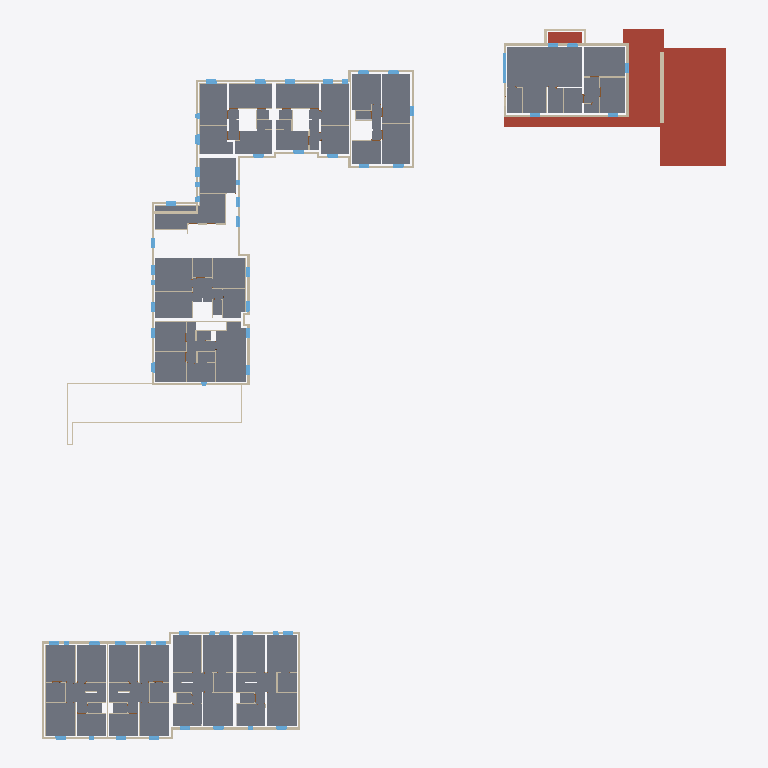
Plan cut of the same IFC building model at storey '01 eerste verdieping' (level 3.00 m, cut at 4.40 m), seen from above with north up, elements coloured by IFC class (only those large enough to see are counted): 69 slabs (grey), 67 walls (beige), 47 windows (light blue), 4 roofs (red-brown), 1 other element (light grey). Cut surfaces are drawn darker.
Extent 69.9 m × 72.6 m × 12.1 m (x, y, z). Storeys (4): 91 Kelderverdieping at -3.06 m; 00 gelijkvloers at 0.00 m; 01 eerste verdieping at 3.00 m; 02 dakrand at 6.20 m. Elements (2022): 930 IfcWallStandardCase, 715 IfcBuildingElementProxy, 121 IfcSlab, 121 IfcWindow, 109 IfcDoor, 16 IfcWall, 10 IfcRoof.

HEADER;
FILE_DESCRIPTION(('ViewDefinition [CoordinationView_V2.0, QuantityTakeOffAddOnView]','RevitIdentifiers [ContentGUID: 0c7539e4-c494-4056-836a-84ba67db13c7, VersionGUID: fdfacfb4-d762-44d3-9459-ea9824d92131, NumberOfSaves: 71]','CoordinateReference [CoordinateBase: Project Base Point, ProjectSite: Internal]'),'2;1');
FILE_NAME('RIOAK4 - Olen - Architectuur.ifc','2026-09-04T15:01:37+01:00',(''),(''),'ODA SDAI 25.12','Autodesk - Revit 26.5.0.55 (ENU) - 26.4.10.8','');
FILE_SCHEMA(('IFC2X3'));
ENDSEC;
DATA;
#18=IFCPROJECT('0CTJdan9H0LeDgXBgO9Emt',#6,'Projecttemplate',$,$,'Template Consulens 2025','Definitief',(#13),#268005);
#41=IFCSITE('0CTJdan9H0LeDgXBgO9Emr',#6,'Default',$,$,#40,$,$,.ELEMENT.,(42,24,53,508911),(-71,-15,-29,-58837),0.0,$,$);
#23=IFCBUILDING('0CTJdan9H0LeDgXBgO9Ems',#6,'',$,$,#22,$,'',.ELEMENT.,$,$,#19);
#27=IFCBUILDINGSTOREY('0qvhOy_LHCCQIiMRo8sKyW',#6,'91 Kelderverdieping',$,$,#26,$,'91 Kelderverdieping',.ELEMENT.,-3059.999999999997);
#30=IFCBUILDINGSTOREY('0qvhOy_LHCCQIiMRo8sKyb',#6,'00 gelijkvloers',$,$,#29,$,'00 gelijkvloers',.ELEMENT.,5.414336E-13);
#34=IFCBUILDINGSTOREY('0qvhOy_LHCCQIiMRo8sKyc',#6,'01 eerste verdieping',$,$,#33,$,'01 eerste verdieping',.ELEMENT.,3000.0);
#38=IFCBUILDINGSTOREY('0qvhOy_LHCCQIiMRo8sKyd',#6,'02 dakrand',$,$,#37,$,'02 dakrand',.ELEMENT.,6200.0);
#238842=IFCROOF('1aeFrjNfv4IQcjm0$Z86dp',#6,'Basic Roof:Dakopbouw:487792',$,$,#238822,$,'487792',.NOTDEFINED.);
#221469=IFCSLAB('1yj8Qn3hTERwHz$PNkQgvy',#6,'Floor:rsf_00_FL_vloer gelijkvloers_gen_BERSnl:467904',$,$,#221444,#221468,'467904',.FLOOR.);
#238063=IFCROOF('1aeFrjNfv4IQcjm0$Z8754',#6,'Basic Roof:Dakopbouw:485831',$,$,#238036,$,'485831',.NOTDEFINED.);
#241699=IFCROOF('1RGiwJUmz3m8_MMWxR5Pc_',#6,'Dakrand W10-14 +1:Dakrand W10-14 +1:494583',$,$,#241486,#241698,'494583',.NOTDEFINED.);
#237632=IFCSLAB('2ZXDzX2nf84eqoEM$NkfDO',#6,'Floor:rsf_00_FL_vloer gelijkvloers_gen_BERSnl:484469',$,$,#237611,#237631,'484469',.FLOOR.);
#237166=IFCSLAB('2ZXDzX2nf84eqoEM$NkgXf',#6,'Floor:rsf_00_FL_vloer gelijkvloers_gen_BERSnl:483140',$,$,#237141,#237165,'483140',.FLOOR.);
#236181=IFCSLAB('0u$_k3UJb13gfUGYh$Y6m0',#6,'Floor:rsf_00_FL_vloer gelijkvloers_gen_BERSnl:480943',$,$,#236164,#236180,'480943',.FLOOR.);
#237110=IFCSLAB('2ZXDzX2nf84eqoEM$NkgdS',#6,'Floor:rsf_00_FL_vloer gelijkvloers_gen_BERSnl:483057',$,$,#237093,#237109,'483057',.FLOOR.);
#237214=IFCSLAB('2ZXDzX2nf84eqoEM$NkfS9',#6,'Floor:rsf_00_FL_vloer gelijkvloers_gen_BERSnl:483364',$,$,#237197,#237213,'483364',.FLOOR.);
#221365=IFCSLAB('1yj8Qn3hTERwHz$PNkQg_u',#6,'Floor:rsf_00_FL_vloer gelijkvloers_gen_BERSnl:467460',$,$,#221348,#221364,'467460',.FLOOR.);
#236491=IFCSLAB('0u$_k3UJb13gfUGYh$Y6Dt',#6,'Floor:rsf_00_FL_vloer gelijkvloers_gen_BERSnl:481752',$,$,#236474,#236490,'481752',.FLOOR.);
#219689=IFCSLAB('1yj8Qn3hTERwHz$PNkQfK0',#6,'Floor:rsf_00_FL_vloer gelijkvloers_gen_BERSnl:465084',$,$,#219668,#219688,'465084',.FLOOR.);
#220080=IFCSLAB('1yj8Qn3hTERwHz$PNkQfJe',#6,'Floor:rsf_00_FL_vloer gelijkvloers_gen_BERSnl:465236',$,$,#220059,#220079,'465236',.FLOOR.);
#236133=IFCSLAB('0u$_k3UJb13gfUGYh$Y6or',#6,'Floor:rsf_00_FL_vloer gelijkvloers_gen_BERSnl:480794',$,$,#236116,#236132,'480794',.FLOOR.);
#236807=IFCSLAB('2ZXDzX2nf84eqoEM$NkghN',#6,'Floor:rsf_00_FL_vloer gelijkvloers_gen_BERSnl:482810',$,$,#236790,#236806,'482810',.FLOOR.);
#219346=IFCSLAB('1yj8Qn3hTERwHz$PNkQfMt',#6,'Floor:rsf_00_FL_vloer gelijkvloers_gen_BERSnl:464907',$,$,#219329,#219345,'464907',.FLOOR.);
#218878=IFCSLAB('1yj8Qn3hTERwHz$PNkQfxc',#6,'Floor:rsf_00_FL_vloer gelijkvloers_gen_BERSnl:463706',$,$,#218861,#218877,'463706',.FLOOR.);
#218830=IFCSLAB('1yj8Qn3hTERwHz$PNkQfzj',#6,'Floor:rsf_00_FL_vloer gelijkvloers_gen_BERSnl:463569',$,$,#218809,#218829,'463569',.FLOOR.);
#219298=IFCSLAB('1yj8Qn3hTERwHz$PNkQff7',#6,'Floor:rsf_00_FL_vloer gelijkvloers_gen_BERSnl:464891',$,$,#219277,#219297,'464891',.FLOOR.);
#219737=IFCSLAB('1yj8Qn3hTERwHz$PNkQfLm',#6,'Floor:rsf_00_FL_vloer gelijkvloers_gen_BERSnl:465100',$,$,#219720,#219736,'465100',.FLOOR.);
#220128=IFCSLAB('1yj8Qn3hTERwHz$PNkQfJO',#6,'Floor:rsf_00_FL_vloer gelijkvloers_gen_BERSnl:465252',$,$,#220111,#220127,'465252',.FLOOR.);
#236543=IFCSLAB('2ZXDzX2nf84eqoEM$Nkgrx',#6,'Floor:rsf_00_FL_vloer gelijkvloers_gen_BERSnl:481878',$,$,#236522,#236542,'481878',.FLOOR.);
#236859=IFCSLAB('2ZXDzX2nf84eqoEM$Nkgae',#6,'Floor:rsf_00_FL_vloer gelijkvloers_gen_BERSnl:482821',$,$,#236838,#236858,'482821',.FLOOR.);
#219785=IFCSLAB('1yj8Qn3hTERwHz$PNkQfLh',#6,'Floor:rsf_00_FL_vloer gelijkvloers_gen_BERSnl:465111',$,$,#219768,#219784,'465111',.FLOOR.);
#220176=IFCSLAB('1yj8Qn3hTERwHz$PNkQfJJ',#6,'Floor:rsf_00_FL_vloer gelijkvloers_gen_BERSnl:465263',$,$,#220159,#220175,'465263',.FLOOR.);
#236279=IFCSLAB('0u$_k3UJb13gfUGYh$Y6sO',#6,'Floor:rsf_00_FL_vloer gelijkvloers_gen_BERSnl:481079',$,$,#236260,#236278,'481079',.FLOOR.);
#218926=IFCSLAB('1yj8Qn3hTERwHz$PNkQfuF',#6,'Floor:rsf_00_FL_vloer gelijkvloers_gen_BERSnl:463795',$,$,#218909,#218925,'463795',.FLOOR.);
#219394=IFCSLAB('1yj8Qn3hTERwHz$PNkQfMg',#6,'Floor:rsf_00_FL_vloer gelijkvloers_gen_BERSnl:464918',$,$,#219377,#219393,'464918',.FLOOR.);
#237358=IFCSLAB('2ZXDzX2nf84eqoEM$NkfON',#6,'Floor:rsf_00_FL_vloer gelijkvloers_gen_BERSnl:483642',$,$,#237341,#237357,'483642',.FLOOR.);
#237310=IFCSLAB('2ZXDzX2nf84eqoEM$NkfVU',#6,'Floor:rsf_00_FL_vloer gelijkvloers_gen_BERSnl:483571',$,$,#237293,#237309,'483571',.FLOOR.);
#236963=IFCSLAB('2ZXDzX2nf84eqoEM$Nkgao',#6,'Floor:rsf_00_FL_vloer gelijkvloers_gen_BERSnl:482847',$,$,#236938,#236962,'482847',.FLOOR.);
#237580=IFCSLAB('2ZXDzX2nf84eqoEM$NkfD7',#6,'Floor:rsf_00_FL_vloer gelijkvloers_gen_BERSnl:484458',$,$,#237563,#237579,'484458',.FLOOR.);
#237532=IFCSLAB('2ZXDzX2nf84eqoEM$NkfDo',#6,'Floor:rsf_00_FL_vloer gelijkvloers_gen_BERSnl:484447',$,$,#237515,#237531,'484447',.FLOOR.);
#221413=IFCSLAB('1yj8Qn3hTERwHz$PNkQg_Z',#6,'Floor:rsf_00_FL_vloer gelijkvloers_gen_BERSnl:467487',$,$,#221396,#221412,'467487',.FLOOR.);
#219956=IFCSLAB('1yj8Qn3hTERwHz$PNkQfL4',#6,'Floor:rsf_00_FL_vloer gelijkvloers_gen_BERSnl:465144',$,$,#219912,#219955,'465144',.FLOOR.);
#220347=IFCSLAB('1yj8Qn3hTERwHz$PNkQfGi',#6,'Floor:rsf_00_FL_vloer gelijkvloers_gen_BERSnl:465296',$,$,#220303,#220346,'465296',.FLOOR.);
#219565=IFCSLAB('1yj8Qn3hTERwHz$PNkQfMB',#6,'Floor:rsf_00_FL_vloer gelijkvloers_gen_BERSnl:464951',$,$,#219521,#219564,'464951',.FLOOR.);
#219168=IFCSLAB('1yj8Qn3hTERwHz$PNkQfZ7',#6,'Floor:rsf_00_FL_vloer gelijkvloers_gen_BERSnl:464251',$,$,#219124,#219167,'464251',.FLOOR.);
#236759=IFCSLAB('2ZXDzX2nf84eqoEM$Nkgh2',#6,'Floor:rsf_00_FL_vloer gelijkvloers_gen_BERSnl:482799',$,$,#236740,#236758,'482799',.FLOOR.);
#236443=IFCSLAB('0u$_k3UJb13gfUGYh$Y6DY',#6,'Floor:rsf_00_FL_vloer gelijkvloers_gen_BERSnl:481741',$,$,#236426,#236442,'481741',.FLOOR.);
#236645=IFCSLAB('2ZXDzX2nf84eqoEM$NkgoF',#6,'Floor:rsf_00_FL_vloer gelijkvloers_gen_BERSnl:482210',$,$,#236622,#236644,'482210',.FLOOR.);
#237734=IFCSLAB('2ZXDzX2nf84eqoEM$Nkf8Y',#6,'Floor:rsf_00_FL_vloer gelijkvloers_gen_BERSnl:484623',$,$,#237711,#237733,'484623',.FLOOR.);
#236229=IFCSLAB('0u$_k3UJb13gfUGYh$Y6n_',#6,'Floor:rsf_00_FL_vloer gelijkvloers_gen_BERSnl:480977',$,$,#236212,#236228,'480977',.FLOOR.);
#219490=IFCSLAB('1yj8Qn3hTERwHz$PNkQfMG',#6,'Floor:rsf_00_FL_vloer gelijkvloers_gen_BERSnl:464940',$,$,#219473,#219489,'464940',.FLOOR.);
#219022=IFCSLAB('1yj8Qn3hTERwHz$PNkQfdf',#6,'Floor:rsf_00_FL_vloer gelijkvloers_gen_BERSnl:463957',$,$,#219005,#219021,'463957',.FLOOR.);
#219881=IFCSLAB('1yj8Qn3hTERwHz$PNkQfLH',#6,'Floor:rsf_00_FL_vloer gelijkvloers_gen_BERSnl:465133',$,$,#219864,#219880,'465133',.FLOOR.);
#220272=IFCSLAB('1yj8Qn3hTERwHz$PNkQfGv',#6,'Floor:rsf_00_FL_vloer gelijkvloers_gen_BERSnl:465285',$,$,#220255,#220271,'465285',.FLOOR.);
#237408=IFCSLAB('2ZXDzX2nf84eqoEM$NkfQe',#6,'Floor:rsf_00_FL_vloer gelijkvloers_gen_BERSnl:483717',$,$,#237389,#237407,'483717',.FLOOR.);
#237484=IFCSLAB('2ZXDzX2nf84eqoEM$NkfKa',#6,'Floor:rsf_00_FL_vloer gelijkvloers_gen_BERSnl:483849',$,$,#237439,#237483,'483849',.FLOOR.);
#237802=IFCSLAB('2ZXDzX2nf84eqoEM$Nkf4g',#6,'Floor:rsf_00_FL_vloer gelijkvloers_gen_BERSnl:484871',$,$,#237765,#237801,'484871',.FLOOR.);
#221209=IFCSLAB('1yj8Qn3hTERwHz$PNkQgmH',#6,'Floor:rsf_00_FL_vloer gelijkvloers_gen_BERSnl:467373',$,$,#221192,#221208,'467373',.FLOOR.);
#236709=IFCSLAB('2ZXDzX2nf84eqoEM$Nkgki',#6,'Floor:rsf_00_FL_vloer gelijkvloers_gen_BERSnl:482433',$,$,#236676,#236708,'482433',.FLOOR.);
#221317=IFCSLAB('1yj8Qn3hTERwHz$PNkQgnP',#6,'Floor:rsf_00_FL_vloer gelijkvloers_gen_BERSnl:467429',$,$,#221288,#221316,'467429',.FLOOR.);
#221517=IFCSLAB('1yj8Qn3hTERwHz$PNkQgZ2',#6,'Floor:rsf_00_FL_vloer gelijkvloers_gen_BERSnl:468350',$,$,#221500,#221516,'468350',.FLOOR.);
#221161=IFCSLAB('1yj8Qn3hTERwHz$PNkQgmi',#6,'Floor:rsf_00_FL_vloer gelijkvloers_gen_BERSnl:467344',$,$,#221144,#221160,'467344',.FLOOR.);
#238121=IFCROOF('1aeFrjNfv4IQcjm0$Z87Aa',#6,'Basic Roof:Dakopbouw:485927',$,$,#238101,$,'485927',.NOTDEFINED.);
#219637=IFCSLAB('1yj8Qn3hTERwHz$PNkQfKD',#6,'Floor:rsf_00_FL_vloer gelijkvloers_gen_BERSnl:465073',$,$,#219620,#219636,'465073',.FLOOR.);
#220028=IFCSLAB('1yj8Qn3hTERwHz$PNkQfJr',#6,'Floor:rsf_00_FL_vloer gelijkvloers_gen_BERSnl:465225',$,$,#220011,#220027,'465225',.FLOOR.);
#218778=IFCSLAB('1yj8Qn3hTERwHz$PNkQf$L',#6,'Floor:rsf_00_FL_vloer gelijkvloers_gen_BERSnl:463465',$,$,#218761,#218777,'463465',.FLOOR.);
#219246=IFCSLAB('1yj8Qn3hTERwHz$PNkQffC',#6,'Floor:rsf_00_FL_vloer gelijkvloers_gen_BERSnl:464880',$,$,#219229,#219245,'464880',.FLOOR.);
#237262=IFCSLAB('2ZXDzX2nf84eqoEM$NkfTV',#6,'Floor:rsf_00_FL_vloer gelijkvloers_gen_BERSnl:483442',$,$,#237245,#237261,'483442',.FLOOR.);
#236395=IFCSLAB('0u$_k3UJb13gfUGYh$Y6r$',#6,'Floor:rsf_00_FL_vloer gelijkvloers_gen_BERSnl:481232',$,$,#236358,#236394,'481232',.FLOOR.);
#237027=IFCSLAB('2ZXDzX2nf84eqoEM$NkgaT',#6,'Floor:rsf_00_FL_vloer gelijkvloers_gen_BERSnl:482864',$,$,#236994,#237026,'482864',.FLOOR.);
#7431=IFCWALLSTANDARDCASE('3zW5T7NPr7dww$Hti$mGEF',#6,'Basic Wall:rsf_00_WA_Gevel 100_gen_BERSnl:302582',$,$,#7419,#7423,'302582');
#4432=IFCWALLSTANDARDCASE('3zW5T7NPr7dww$Hti$mHFS',#6,'Basic Wall:rsf_00_WA_Gevel 100_gen_BERSnl:298405',$,$,#4403,#4407,'298405');
#4548=IFCWALLSTANDARDCASE('3zW5T7NPr7dww$Hti$mGvW',#6,'Basic Wall:rsf_00_WA_Gevel 100_gen_BERSnl:299033',$,$,#4523,#4527,'299033');
#7519=IFCWALLSTANDARDCASE('3zW5T7NPr7dww$Hti$mG5F',#6,'Basic Wall:rsf_00_WA_Gevel 100_gen_BERSnl:302902',$,$,#7507,#7511,'302902');
#6369=IFCWALLSTANDARDCASE('3zW5T7NPr7dww$Hti$mGfg',#6,'Basic Wall:rsf_00_WA_Gevel 100_gen_BERSnl:300051',$,$,#6332,#6336,'300051');
#4845=IFCWALLSTANDARDCASE('3zW5T7NPr7dww$Hti$mGx2',#6,'Basic Wall:rsf_00_WA_Gevel 100_gen_BERSnl:299195',$,$,#4818,#4822,'299195');
#4913=IFCWALLSTANDARDCASE('3zW5T7NPr7dww$Hti$mGyL',#6,'Basic Wall:rsf_00_WA_Gevel 100_gen_BERSnl:299372',$,$,#4877,#4881,'299372');
#7475=IFCWALLSTANDARDCASE('3zW5T7NPr7dww$Hti$mG0s',#6,'Basic Wall:rsf_00_WA_Gevel 100_gen_BERSnl:302671',$,$,#7463,#7467,'302671');
#80888=IFCWALLSTANDARDCASE('3xSIBhhoL8YQGvgPJve98b',#6,'Basic Wall:rsf_00_WA_Gevel 100_gen_BERSnl:404483',$,$,#80876,#80880,'404483');
#3723=IFCWALLSTANDARDCASE('16VoOjEE5CN99xFFU2s7cw',#6,'Basic Wall:rsf_00_WA_Gevelmetselwerk 100_gen_BERSnl:296842',$,$,#3711,#3715,'296842');
#3446=IFCWALLSTANDARDCASE('0fyiaAGTjEhBRxeTipkAGA',#6,'Basic Wall:rsf_00_WA_Gevel 100_gen_BERSnl:295940',$,$,#3434,#3438,'295940');
#457=IFCWALL('0fyiaAGTjEhBRxeTipk5Ur',#6,'Basic Wall:rsf_00_WA_Gevel 100_gen_BERSnl:292795',$,$,#56,#61,'292795');
#67363=IFCWALLSTANDARDCASE('3xSIBhhoL8YQGvgPJveAER',#6,'Basic Wall:rsf_00_WA_Gevel 100_gen_BERSnl:400829',$,$,#67351,#67355,'400829');
#219833=IFCSLAB('1yj8Qn3hTERwHz$PNkQfLU',#6,'Floor:rsf_00_FL_vloer gelijkvloers_gen_BERSnl:465122',$,$,#219816,#219832,'465122',.FLOOR.);
#220224=IFCSLAB('1yj8Qn3hTERwHz$PNkQfJ6',#6,'Floor:rsf_00_FL_vloer gelijkvloers_gen_BERSnl:465274',$,$,#220207,#220223,'465274',.FLOOR.);
#218974=IFCSLAB('1yj8Qn3hTERwHz$PNkQfv0',#6,'Floor:rsf_00_FL_vloer gelijkvloers_gen_BERSnl:463868',$,$,#218957,#218973,'463868',.FLOOR.);
#219442=IFCSLAB('1yj8Qn3hTERwHz$PNkQfMT',#6,'Floor:rsf_00_FL_vloer gelijkvloers_gen_BERSnl:464929',$,$,#219425,#219441,'464929',.FLOOR.);
#2433=IFCWALLSTANDARDCASE('0fyiaAGTjEhBRxeTipk5yi',#6,'Basic Wall:rsf_00_WA_Gevel 100_gen_BERSnl:294690',$,$,#2420,#2424,'294690');
#227816=IFCSLAB('2Ic8SjlB91pxd0RtByOf28',#6,'Floor:rsf_00_FL_vloer gelijkvloers_gen_BERSnl:474943',$,$,#227799,#227815,'474943',.FLOOR.);
#238175=IFCWALLSTANDARDCASE('1aeFrjNfv4IQcjm0$Z87FC',#6,'Basic Wall:rsf_00_WA_Cellenbeton 15_gen_BERSnl 2:486223',$,$,#238159,#238163,'486223');
#4971=IFCWALLSTANDARDCASE('3zW5T7NPr7dww$Hti$mG_Y',#6,'Basic Wall:rsf_00_WA_Gevel 100_gen_BERSnl:299483',$,$,#4945,#4949,'299483');
#221257=IFCSLAB('1yj8Qn3hTERwHz$PNkQgnr',#6,'Floor:rsf_00_FL_vloer gelijkvloers_gen_BERSnl:467401',$,$,#221240,#221256,'467401',.FLOOR.);
#1135=IFCWALL('0fyiaAGTjEhBRxeTipk5fQ',#6,'Basic Wall:rsf_00_WA_Gevel 100_gen_BERSnl:293460',$,$,#815,#819,'293460');
#237680=IFCSLAB('2ZXDzX2nf84eqoEM$NkfFZ',#6,'Floor:rsf_00_FL_vloer gelijkvloers_gen_BERSnl:484558',$,$,#237663,#237679,'484558',.FLOOR.);
#573=IFCWALLSTANDARDCASE('0fyiaAGTjEhBRxeTipk5XS',#6,'Basic Wall:rsf_00_WA_Gevel 100_gen_BERSnl:292946',$,$,#555,#559,'292946');
#236591=IFCSLAB('2ZXDzX2nf84eqoEM$NkgtT',#6,'Floor:rsf_00_FL_vloer gelijkvloers_gen_BERSnl:482032',$,$,#236574,#236590,'482032',.FLOOR.);
#236327=IFCSLAB('0u$_k3UJb13gfUGYh$Y6qW',#6,'Floor:rsf_00_FL_vloer gelijkvloers_gen_BERSnl:481167',$,$,#236310,#236326,'481167',.FLOOR.);
#68811=IFCWALLSTANDARDCASE('3xSIBhhoL8YQGvgPJveA1A',#6,'Basic Wall:rsf_00_WA_Gevel 100_gen_BERSnl:401004',$,$,#68799,#68803,'401004');
#236907=IFCSLAB('2ZXDzX2nf84eqoEM$Nkgav',#6,'Floor:rsf_00_FL_vloer gelijkvloers_gen_BERSnl:482836',$,$,#236890,#236906,'482836',.FLOOR.);
#2519=IFCWALLSTANDARDCASE('0fyiaAGTjEhBRxeTipk5$j',#6,'Basic Wall:rsf_00_WA_Gevel 100_gen_BERSnl:294883',$,$,#2507,#2511,'294883');
#8267=IFCWALLSTANDARDCASE('1xgWjGornEVQ4hscGlMc5J',#6,'Basic Wall:rsf_00_WA_isolatie 40_gen_BERSnl:305535',$,$,#8255,#8259,'305535');
#233503=IFCWINDOW('1UQiY06KbCIhK8qD$st2J1',#6,'GEO_31_WIN_WB_laag 2 delig 1 hefschuifvleugel_gen_BERSnl:3000 x 2400:480271',$,$,#264077,#233499,'480271',2475.000000000023,3060.000000000005);
#3903=IFCWALLSTANDARDCASE('16VoOjEE5CN99xFFU2s7Qp',#6,'Basic Wall:rsf_00_WA_Gevelmetselwerk 100_gen_BERSnl:297091',$,$,#3891,#3895,'297091');
#68561=IFCWALLSTANDARDCASE('3xSIBhhoL8YQGvgPJveAF4',#6,'Basic Wall:rsf_00_WA_Gevel 100_gen_BERSnl:400866',$,$,#68549,#68553,'400866');
#72503=IFCWALLSTANDARDCASE('3xSIBhhoL8YQGvgPJve9e6',#6,'Basic Wall:rsf_00_WA_Gevel 100_gen_BERSnl:402464',$,$,#72491,#72495,'402464');
#6705=IFCWALLSTANDARDCASE('3zW5T7NPr7dww$Hti$mGlO',#6,'Basic Wall:rsf_00_WA_Gevel 100_gen_BERSnl:300449',$,$,#6693,#6697,'300449');
#4371=IFCWALLSTANDARDCASE('0YXDJZyQz9ygD4nJhUQT04',#6,'Basic Wall:rsf_00_WA_isolatie 40_gen_BERSnl:298214',$,$,#4359,#4363,'298214');
#16633=IFCWALLSTANDARDCASE('2aGe4L0MHBCwsEiPNKOEuA',#6,'Basic Wall:rsf_00_WA_isolatie 60_gen_BERSnl:326022',$,$,#16621,#16625,'326022');
#238483=IFCWALLSTANDARDCASE('1aeFrjNfv4IQcjm0$Z87Qh',#6,'Basic Wall:rsf_00_WA_Cellenbeton 15_gen_BERSnl 2:486952',$,$,#238471,#238475,'486952');
#84182=IFCWALLSTANDARDCASE('3xSIBhhoL8YQGvgPJve8zY',#6,'Basic Wall:rsf_00_WA_Gevel 100_gen_BERSnl:405828',$,$,#84170,#84174,'405828');
#3237=IFCWALLSTANDARDCASE('0fyiaAGTjEhBRxeTipkAEE',#6,'Basic Wall:rsf_00_WA_Gevel 100_gen_BERSnl:295808',$,$,#3222,#3226,'295808');
#7387=IFCWALLSTANDARDCASE('3zW5T7NPr7dww$Hti$mGDW',#6,'Basic Wall:rsf_00_WA_Gevel 100_gen_BERSnl:302361',$,$,#7375,#7379,'302361');
#2303=IFCWALLSTANDARDCASE('0fyiaAGTjEhBRxeTipk5tW',#6,'Basic Wall:rsf_00_WA_Gevelpleister 200/30 gen_BERSnl 2:294382',$,$,#2291,#2295,'294382');
#3858=IFCWALLSTANDARDCASE('16VoOjEE5CN99xFFU2s7Pv',#6,'Basic Wall:rsf_00_WA_Gevelmetselwerk 100_gen_BERSnl:297033',$,$,#3846,#3850,'297033');
#85130=IFCWINDOW('3xSIBhhoL8YQGvgPJve8YZ',#6,'GEO_31_WIN_WB_1 delig draaikip_gen_BERSnl:1000 x 2400:407173',$,$,#85129,#85126,'407173',2460.199007438038,1060.0000000000125);
#85189=IFCWINDOW('3xSIBhhoL8YQGvgPJve8ZP',#6,'GEO_31_WIN_WB_1 delig draaikip_gen_BERSnl:1000 x 2400:407295',$,$,#85188,#85185,'407295',2460.199007438038,1060.0000000000125);
#2389=IFCWALLSTANDARDCASE('0fyiaAGTjEhBRxeTipk5vo',#6,'Basic Wall:rsf_00_WA_Gevel 100_gen_BERSnl:294524',$,$,#2377,#2381,'294524');
#3070=IFCWALLSTANDARDCASE('0fyiaAGTjEhBRxeTipkAAW',#6,'Basic Wall:rsf_00_WA_Gevel 100_gen_BERSnl:295598',$,$,#3058,#3062,'295598');
#85011=IFCWINDOW('3xSIBhhoL8YQGvgPJve8kU',#6,'GEO_31_WIN_WB_1 delig draaikip_gen_BERSnl:1000 x 2400:406968',$,$,#260148,#85007,'406968',2460.199007438038,1060.0000000000125);
#84893=IFCWINDOW('3xSIBhhoL8YQGvgPJve8jY',#6,'GEO_31_WIN_WB_1 delig draaikip_gen_BERSnl:1000 x 2400:406852',$,$,#260012,#84889,'406852',2460.199007438038,1060.0000000000125);
#85070=IFCWINDOW('3xSIBhhoL8YQGvgPJve8lD',#6,'GEO_31_WIN_WB_1 delig draaikip_gen_BERSnl:1000 x 2400:407019',$,$,#259808,#85066,'407019',2460.199007438038,1060.0000000000125);
#85264=IFCWINDOW('3xSIBhhoL8YQGvgPJve8aq',#6,'GEO_31_WIN_WB_1 delig draaikip_gen_BERSnl:1000 x 2400:407314',$,$,#266893,#85260,'407314',2460.199007438038,1060.0000000000125);
#85248=IFCWINDOW('3xSIBhhoL8YQGvgPJve8ak',#6,'GEO_31_WIN_WB_1 delig draaikip_gen_BERSnl:1000 x 2400:407304',$,$,#85247,#85244,'407304',2460.199007438038,1060.0000000000125);
#6426=IFCWALLSTANDARDCASE('3zW5T7NPr7dww$Hti$mGex',#6,'Basic Wall:rsf_00_WA_Gevel 100_gen_BERSnl:300098',$,$,#6402,#6406,'300098');
#18301=IFCWALL('1OOLjHGrH4OPR5UjDX89A2',#6,'Basic Wall:rsf_00_WA_niet dragenda wand 100_gen_BERSnl 2:329563',$,$,#18070,#18074,'329563');
#46182=IFCWINDOW('3$Emg5u8X14QglLE4BWHFq',#6,'GEO_31_WIN_WB_1 delig draaikip_gen_BERSnl:1000 x 2400:369063',$,$,#260656,#46178,'369063',2460.199007438038,1060.0000000000125);
#86613=IFCWINDOW('3xSIBhhoL8YQGvgPJve8Qx',#6,'GEO_31_WIN_WB_1 delig draaikip_gen_BERSnl:1000 x 2400:407709',$,$,#266275,#86609,'407709',2460.199007438038,1060.0000000000125);
#86672=IFCWINDOW('3xSIBhhoL8YQGvgPJve8QJ',#6,'GEO_31_WIN_WB_1 delig draaikip_gen_BERSnl:1000 x 2400:407733',$,$,#258445,#86668,'407733',2460.199007438038,1060.0000000000125);
ENDSEC;
